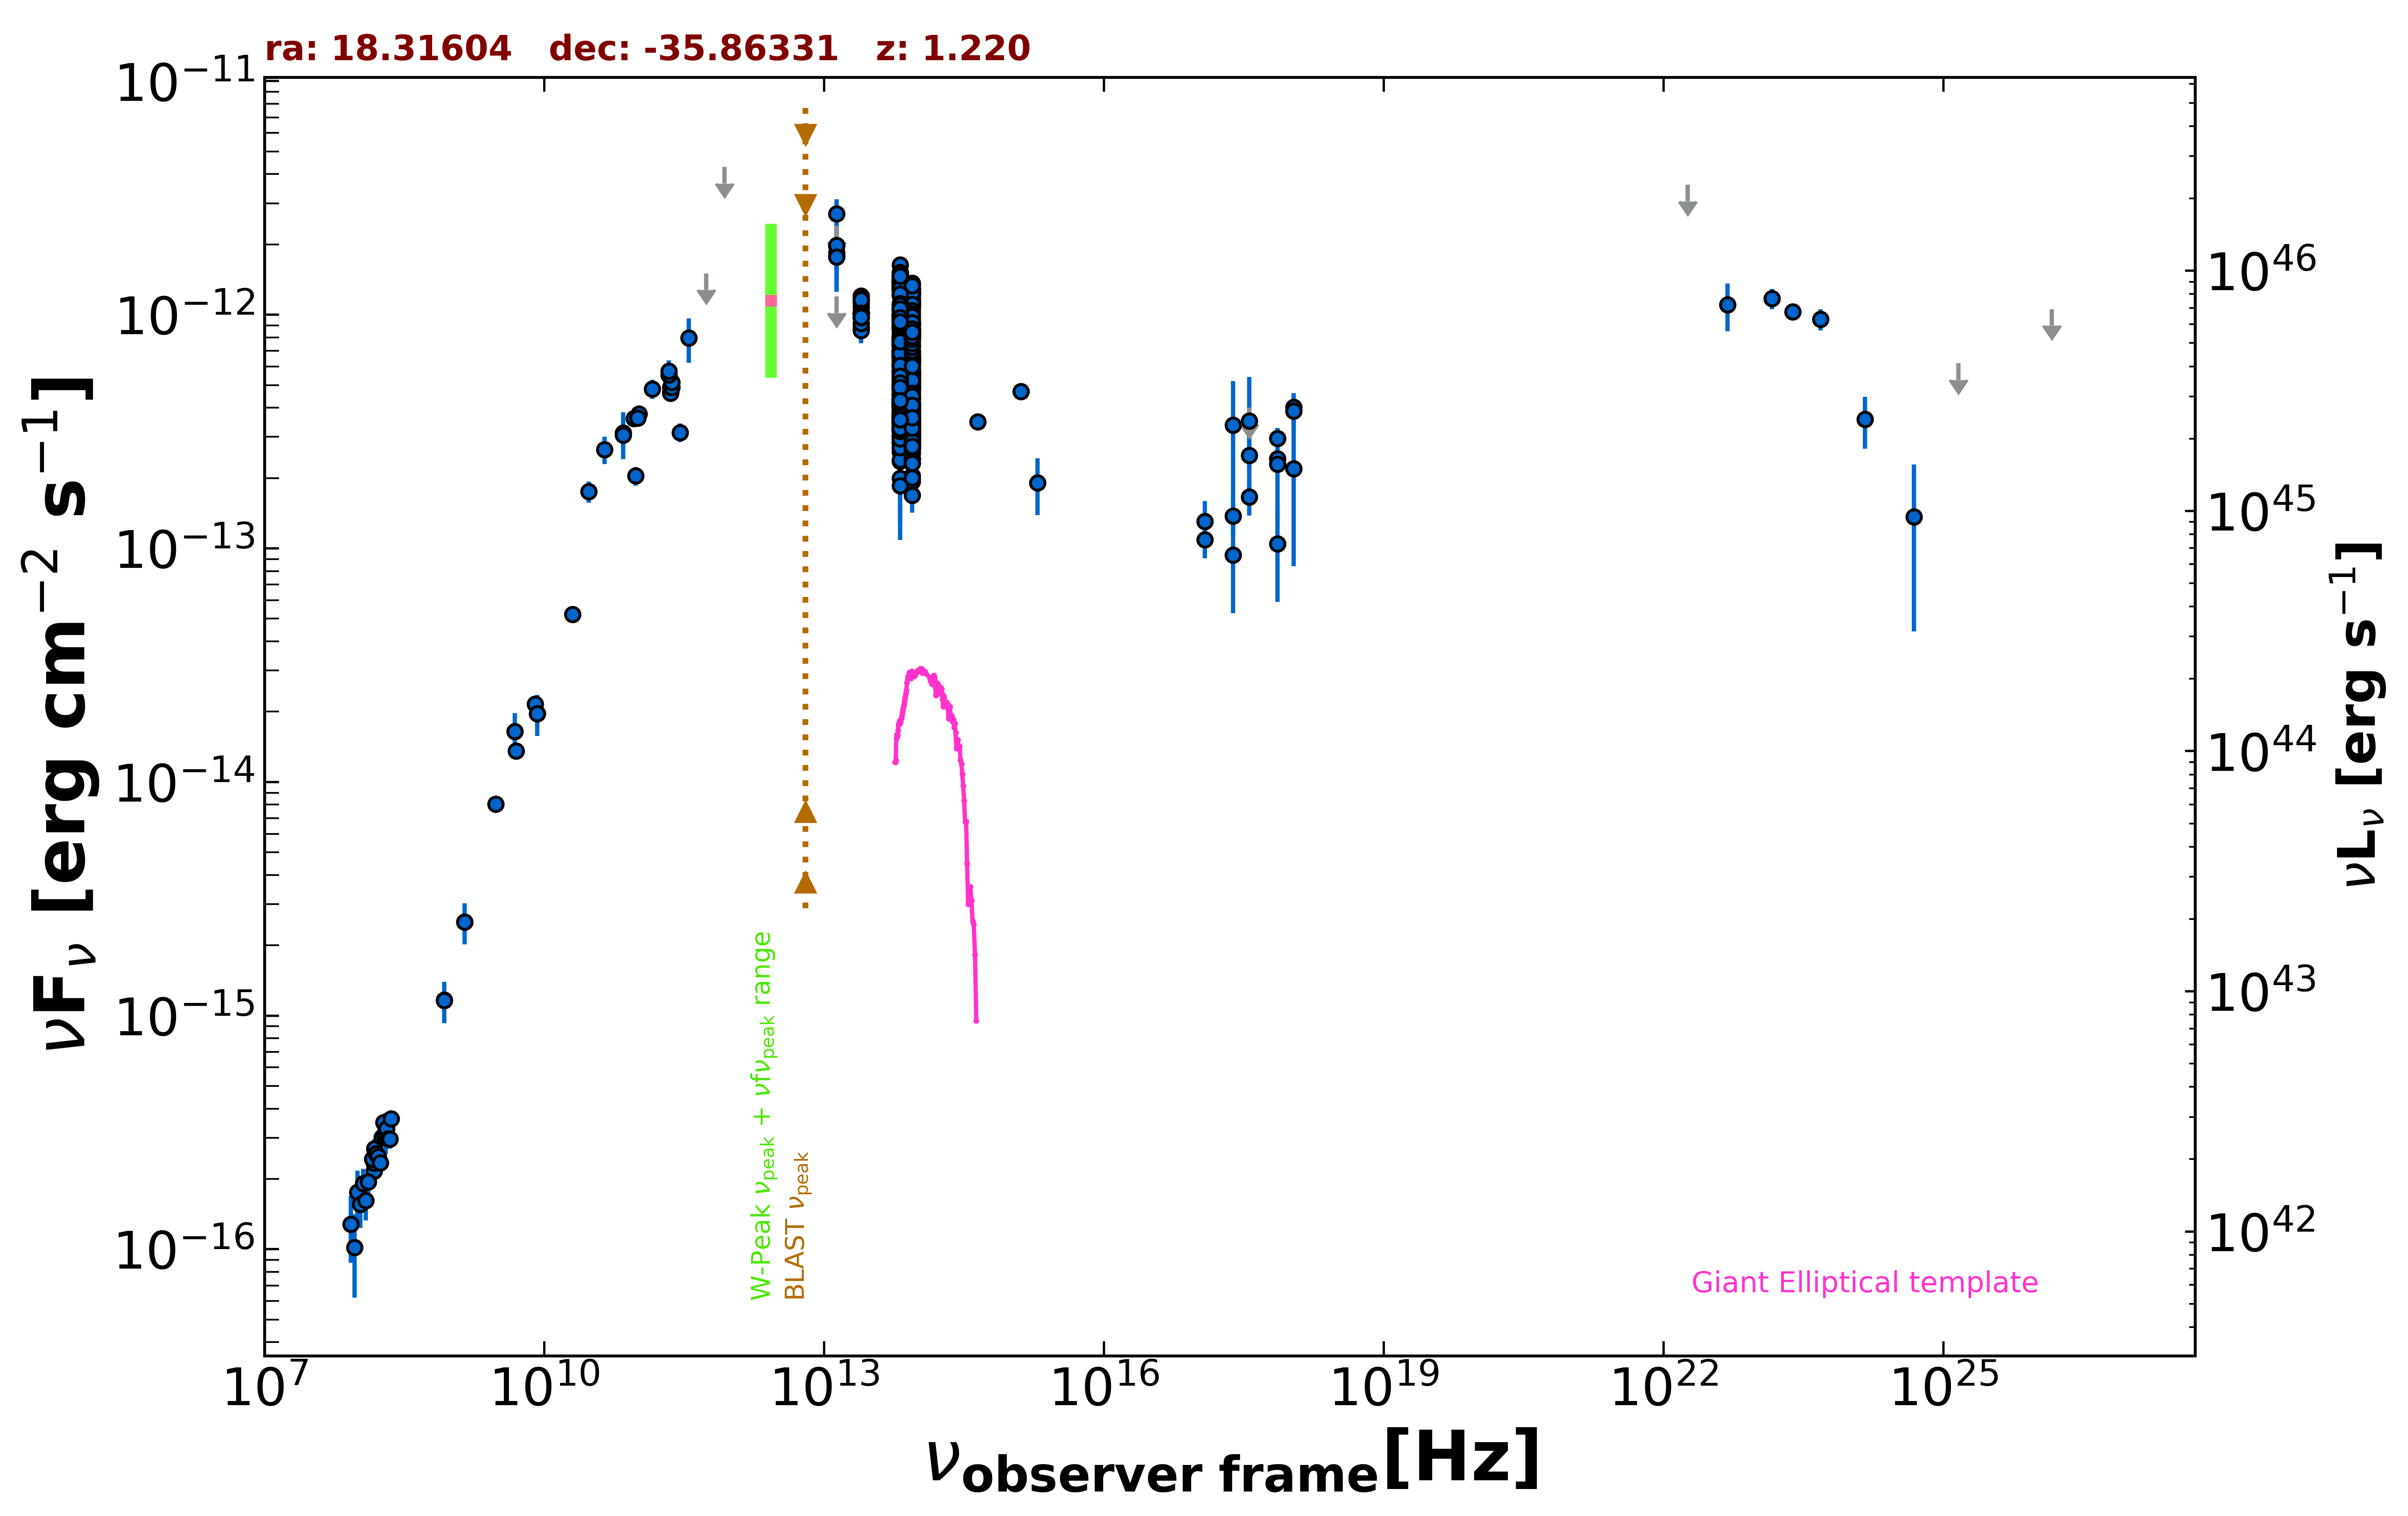

Data behind this chart, as committed beside it:
freq., flux, err_flux, MJD_start, MJD_end, flag, catalog, reference
1.400e+09, 2.514e-15, 7.550e-17, 55000, 55000, , NVSS, Condon et al. 1998  AJ  115  1693
8.430e+08, 1.165e-15, 3.700e-17, 55000, 55000, , SUMSS, Manch et al. 2003  MNRAS  342  1117
3.000e+09, 8.049e-15, 8.650e-17, 55000, 55000, , VLASSQL, Gordon et al. 2021  ApJS  255  30
2.418e+17, 1.374e-13, 2.320e-14, 55890, 57002, , 1OUSX, Giommi et al. in preparation
1.209e+17, 1.089e-13, 1.839e-14, 55890, 57002, , 1OUSX, Giommi et al. in preparation
3.627e+17, 1.659e-13, 2.790e-14, 55890, 57002, , 1OUSX, Giommi et al. in preparation
7.253e+17, 2.959e-13, 2.830e-14, 55890, 57002, , 1OUSX, Giommi et al. in preparation
1.088e+18, 4.016e-13, 5.970e-14, 55890, 57002, , 1OUSX, Giommi et al. in preparation
7.253e+17, 2.418e-13, 2.685e-14, 55000, 55000, , 2SXPS, Evans et al. 2020  ApJS  247  54
1.209e+17, 1.304e-13, 2.885e-14, 55000, 55000, , 2SXPS, Evans et al. 2020  ApJS  247  54
3.627e+17, 2.505e-13, 4.270e-14, 55000, 55000, , 2SXPS, Evans et al. 2020  ApJS  247  54
1.088e+18, 3.866e-13, 7.270e-14, 55000, 55000, , 2SXPS, Evans et al. 2020  ApJS  247  54
1.500e+08, 2.166e-16, 2.205e-17, 55000, 55000, , TGSS150, Intema et al. 2017  A&A  598  A781
5.000e+09, 1.360e-14, 7.000e-16, 55000, 55000, , AT20G, Murphy et al. 2010  MNRAS  402  2403
8.000e+09, 2.152e-14, 1.120e-15, 55000, 55000, , AT20G, Murphy et al. 2010  MNRAS  402  2403
2.000e+10, 5.220e-14, 2.600e-15, 55000, 55000, , AT20G, Murphy et al. 2010  MNRAS  402  2403
8.400e+09, 1.965e-14, 0.000e+00, 55000, 55000, , CRATES, Healey et al. 2007  ApJS  171  61
2.850e+11, 3.135e-13, 2.850e-14, 57212, 57212, , ALMA, Bonato et al. 2019  MNRAS  485  1188
9.506e+10, 2.044e-13, 1.900e-14, 57212, 57212, , ALMA, Bonato et al. 2019  MNRAS  485  1188
2.255e+11, 4.650e-13, 2.325e-14, 57675, 57675, , ALMA, Bonato et al. 2019  MNRAS  485  1188
2.255e+11, 4.656e-13, 2.325e-14, 57676, 57676, , ALMA, Bonato et al. 2019  MNRAS  485  1188
2.255e+11, 4.611e-13, 2.300e-14, 57676, 57676, , ALMA, Bonato et al. 2019  MNRAS  485  1188
2.255e+11, 4.900e-13, 2.460e-14, 57682, 57682, , ALMA, Bonato et al. 2019  MNRAS  485  1188
2.330e+11, 4.893e-13, 2.330e-14, 57894, 57894, , ALMA, Bonato et al. 2019  MNRAS  485  1188
2.330e+11, 5.126e-13, 2.560e-14, 58236, 58236, , ALMA, Bonato et al. 2019  MNRAS  485  1188
1.035e+11, 3.757e-13, 2.790e-14, 58236, 58236, , ALMA, Bonato et al. 2019  MNRAS  485  1188
9.150e+10, 3.596e-13, 2.100e-14, 58236, 58236, , ALMA, Bonato et al. 2019  MNRAS  485  1188
2.170e+11, 5.522e-13, 5.725e-14, 55000, 55000, , PCCS2217, GHz The Planck Collaboration 2018  A&A  …
7.000e+10, 3.117e-13, 7.090e-14, 55000, 55000, , PCCS2, 70 GHz The Planck Collaboration 2018  A&…
3.000e+10, 1.752e-13, 1.815e-14, 55000, 55000, , PCNT, The Planck Collaboration 2018  A&A  619 …
4.400e+10, 2.648e-13, 3.525e-14, 55000, 55000, , PCNT, The Planck Collaboration 2018  A&A  619 …
7.000e+10, 3.061e-13, 3.660e-14, 55000, 55000, , PCNT, The Planck Collaboration 2018  A&A  619 …
1.000e+11, 3.608e-13, 2.910e-14, 55000, 55000, , PCNT, The Planck Collaboration 2018  A&A  619 …
1.430e+11, 4.812e-13, 4.480e-14, 55000, 55000, , PCNT, The Planck Collaboration 2018  A&A  619 …
2.170e+11, 5.747e-13, 6.355e-14, 55000, 55000, , PCNT, The Planck Collaboration 2018  A&A  619 …
3.530e+11, 7.946e-13, 1.713e-13, 55000, 55000, , PCNT, The Planck Collaboration 2018  A&A  619 …
5.450e+11, 1.503e-12, 0.000e+00, 55000, 55000, UL, PCNT, The Planck Collaboration 2018  A&A  619 …
8.570e+11, 4.290e-12, 0.000e+00, 55000, 55000, UL, PCNT, The Planck Collaboration 2018  A&A  619 …
8.817e+13, 6.950e-13, 2.900e-15, 55000, 55000, , UNWISE, Schlafly et al. 2019  ApJS  240  30
6.517e+13, 7.791e-13, 4.200e-15, 55000, 55000, , UNWISE, Schlafly et al. 2019  ApJS  240  30
8.817e+13, 8.663e-13, 1.990e-14, 55000, 55000, , WISE, Wright et al. 2010  AJ  140  1868
6.517e+13, 9.987e-13, 2.205e-14, 55000, 55000, , WISE, Wright et al. 2010  AJ  140  1868
2.498e+13, 1.022e-12, 3.695e-14, 55000, 55000, , WISE, Wright et al. 2010  AJ  140  1868
1.363e+13, 1.403e-12, 1.710e-13, 55000, 55000, , WISE, Wright et al. 2010  AJ  140  1868
8.817e+13, 5.078e-13, 2.665e-14, 57369, 57369, , NEOWISE, Mainzer et al. 2014  ApJ  792  30
6.517e+13, 5.990e-13, 3.920e-14, 57369, 57369, , NEOWISE, Mainzer et al. 2014  ApJ  792  30
8.817e+13, 4.451e-13, 3.120e-14, 57369, 57369, , NEOWISE, Mainzer et al. 2014  ApJ  792  30
6.517e+13, 5.038e-13, 3.670e-14, 57369, 57369, , NEOWISE, Mainzer et al. 2014  ApJ  792  30
8.817e+13, 4.108e-13, 3.065e-14, 57369, 57369, , NEOWISE, Mainzer et al. 2014  ApJ  792  30
6.517e+13, 4.811e-13, 3.595e-14, 57369, 57369, , NEOWISE, Mainzer et al. 2014  ApJ  792  30
8.817e+13, 4.358e-13, 2.690e-14, 57369, 57369, , NEOWISE, Mainzer et al. 2014  ApJ  792  30
6.517e+13, 5.689e-13, 3.725e-14, 57369, 57369, , NEOWISE, Mainzer et al. 2014  ApJ  792  30
8.817e+13, 4.635e-13, 4.015e-14, 57369, 57369, , NEOWISE, Mainzer et al. 2014  ApJ  792  30
6.517e+13, 5.433e-13, 4.205e-14, 57369, 57369, , NEOWISE, Mainzer et al. 2014  ApJ  792  30
8.817e+13, 4.717e-13, 3.175e-14, 57369, 57369, , NEOWISE, Mainzer et al. 2014  ApJ  792  30
6.517e+13, 5.458e-13, 3.675e-14, 57369, 57369, , NEOWISE, Mainzer et al. 2014  ApJ  792  30
8.817e+13, 4.813e-13, 2.795e-14, 57369, 57369, , NEOWISE, Mainzer et al. 2014  ApJ  792  30
6.517e+13, 6.007e-13, 5.765e-14, 57369, 57369, , NEOWISE, Mainzer et al. 2014  ApJ  792  30
8.817e+13, 5.003e-13, 2.720e-14, 57369, 57369, , NEOWISE, Mainzer et al. 2014  ApJ  792  30
6.517e+13, 6.562e-13, 4.780e-14, 57369, 57369, , NEOWISE, Mainzer et al. 2014  ApJ  792  30
... 746 more rows
